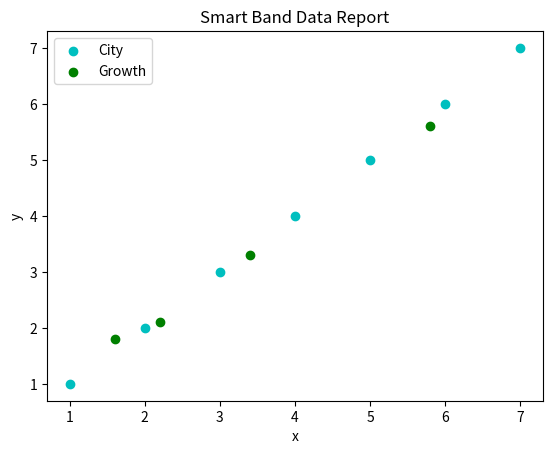

Python code for this plot:
import matplotlib.pyplot as pyplot

x1 = [1, 2, 3, 4, 5, 6, 7]
y1 = [1, 2, 3, 4, 5, 6, 7]
x2 = [1.6,2.2,3.4,5.8]
y2 = [1.8,2.1,3.3,5.6]

pyplot.scatter(x1, y1, label="City", color="c")
pyplot.scatter(x2, y2, label="Growth", color="g")
pyplot.title("Smart Band Data Report")
pyplot.xlabel("x")
pyplot.ylabel("y")
pyplot.legend()

# Print the chart
pyplot.show()
